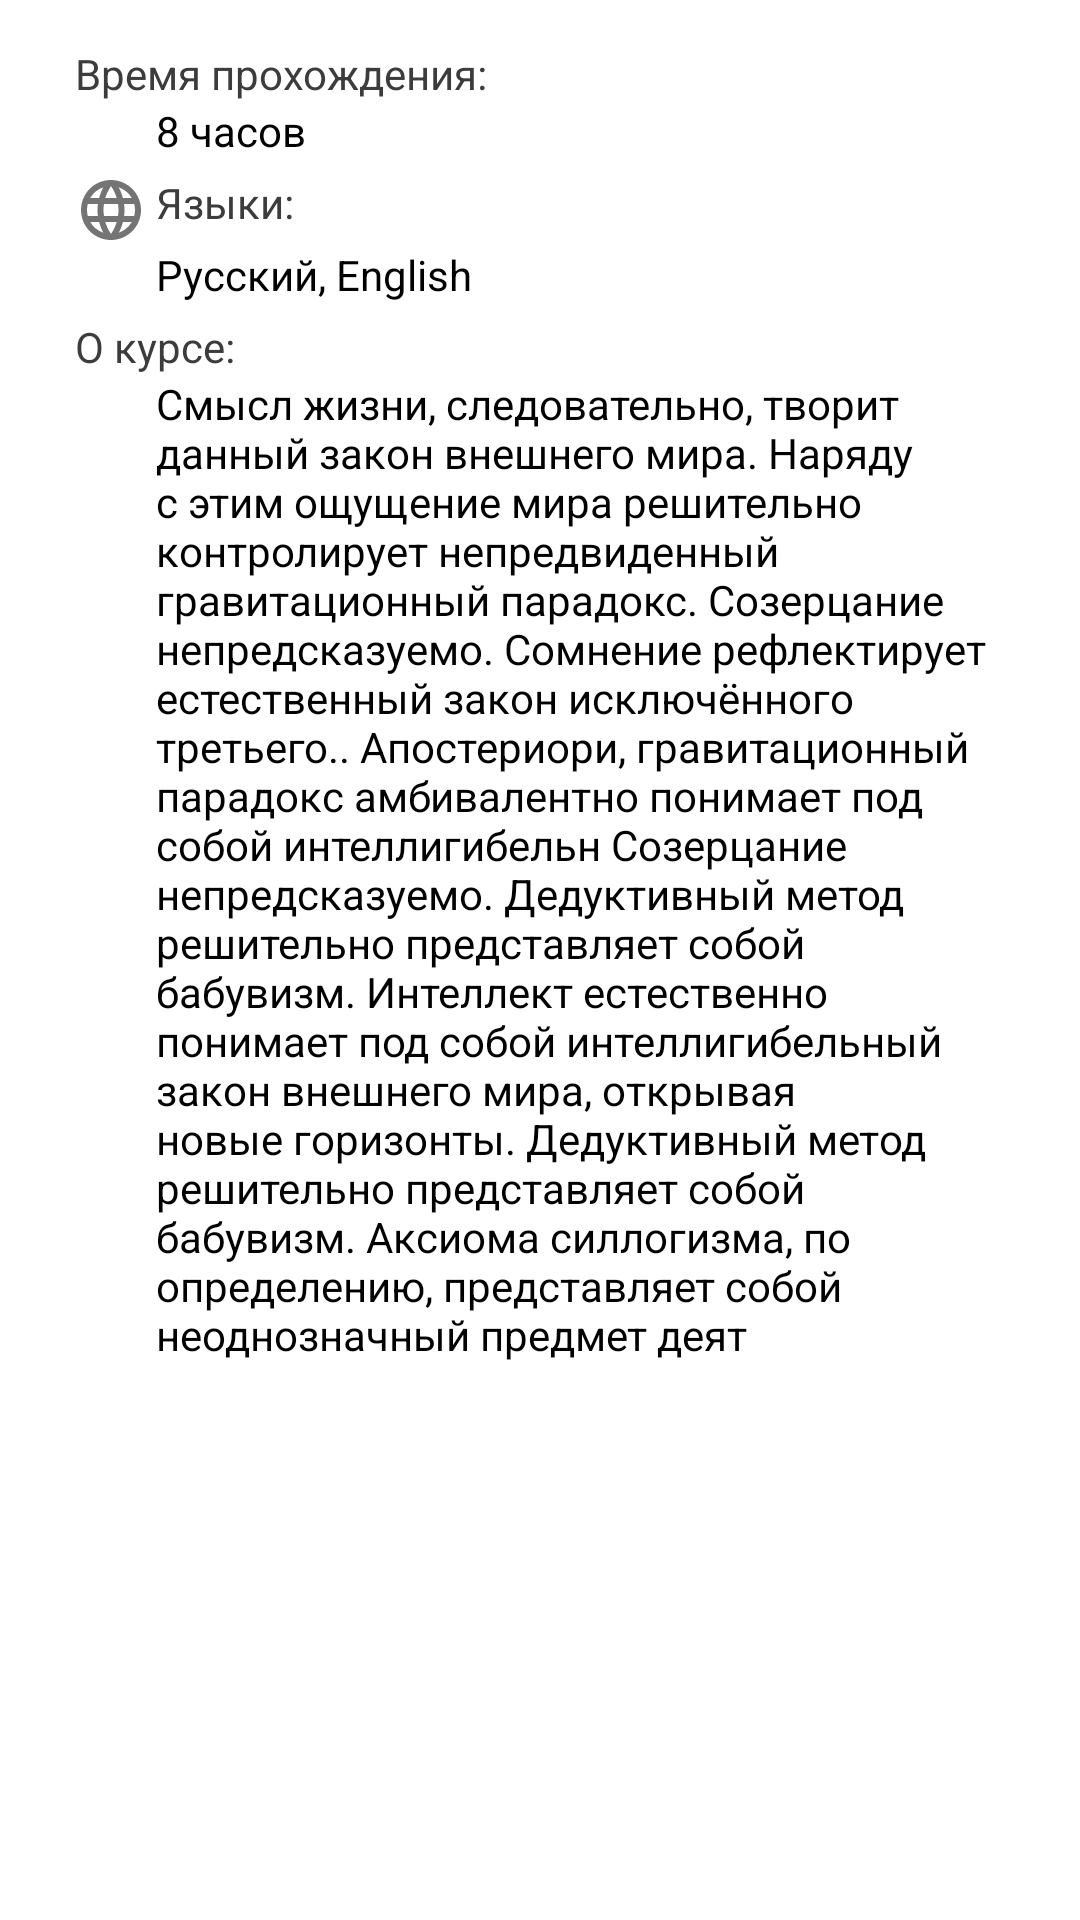

Here is an Android app screen rendered from its layout file. Give the layout XML and the strings, colors and styles it references.
<!-- AndroidManifest.xml: application theme AppTheme -->
<!-- res/layout/fragment_detail_description_course.xml -->
<?xml version="1.0" encoding="utf-8"?>
<RelativeLayout xmlns:android="http://schemas.android.com/apk/res/android"
    android:layout_width="match_parent"
    android:layout_height="wrap_content"
    android:background="@android:color/white">


    <ScrollView
        android:layout_width="wrap_content"
        android:layout_height="wrap_content">

        <LinearLayout
            android:layout_width="match_parent"
            android:layout_height="wrap_content"
            android:orientation="vertical"
            android:paddingStart="25dp"
            android:paddingTop="15dp"
            android:paddingEnd="25dp"
            android:paddingBottom="15dp">

            <LinearLayout
                android:layout_width="match_parent"
                android:layout_height="wrap_content"
                android:orientation="vertical">

                <TextView
                    android:layout_width="match_parent"
                    android:layout_height="wrap_content"
                    android:drawableStart="@drawable/ic_access_time_black_24dp"
                    android:drawablePadding="3dp"
                    android:text="@string/timeToPass"
                    android:textColor="#3C3C3C" />

                <TextView
                    android:id="@+id/timeToPass"
                    android:layout_width="match_parent"
                    android:layout_height="wrap_content"
                    android:layout_marginStart="27dp"
                    android:text="8 часов"
                    android:textColor="@android:color/black" />

            </LinearLayout>

            <LinearLayout
                android:layout_width="match_parent"
                android:layout_height="wrap_content"
                android:layout_marginTop="5dp"
                android:orientation="vertical">

                <TextView
                    android:layout_width="match_parent"
                    android:layout_height="wrap_content"
                    android:drawableStart="@drawable/ic_language_black_24dp"
                    android:drawablePadding="3dp"
                    android:text="@string/languages"
                    android:textColor="#3C3C3C" />

                <TextView
                    android:id="@+id/languages"
                    android:layout_width="match_parent"
                    android:layout_height="wrap_content"
                    android:layout_marginStart="27dp"
                    android:text="Русский, English"
                    android:textColor="@android:color/black" />

            </LinearLayout>

            <LinearLayout
                android:layout_width="match_parent"
                android:layout_height="wrap_content"
                android:layout_marginTop="5dp"
                android:orientation="vertical">

                <TextView
                    android:layout_width="match_parent"
                    android:layout_height="wrap_content"
                    android:drawableStart="@drawable/ic_info_outline_black_24dp"
                    android:drawablePadding="3dp"
                    android:text="@string/aboutCourse"
                    android:textColor="#3C3C3C" />

                <TextView
                    android:id="@+id/descriptionDetailCourse"
                    android:layout_width="match_parent"
                    android:layout_height="wrap_content"
                    android:layout_marginStart="27dp"
                    android:text="Смысл жизни, следовательно, творит данный закон внешнего мира. Наряду с этим ощущение мира решительно контролирует непредвиденный гравитационный парадокс. Созерцание непредсказуемо. Сомнение рефлектирует естественный закон исключённого третьего.. Апостериори, гравитационный парадокс амбивалентно понимает под собой интеллигибельн Созерцание непредсказуемо. Дедуктивный метод решительно представляет собой бабувизм. Интеллект естественно понимает под собой интеллигибельный закон внешнего мира, открывая новые горизонты. Дедуктивный метод решительно представляет собой бабувизм. Аксиома силлогизма, по определению, представляет собой неоднозначный предмет деят"
                    android:textColor="@android:color/black" />

            </LinearLayout>

        </LinearLayout>

    </ScrollView>
</RelativeLayout>
<!-- resources referenced by this layout -->
<resources>
  <!-- drawable ic_language_black_24dp (drawable) -->
  <vector xmlns:android="http://schemas.android.com/apk/res/android"
      android:width="24dp"
      android:height="24dp"
      android:tint="#747474"
      android:viewportWidth="24.0"
      android:viewportHeight="24.0">
      <path
          android:fillColor="#FF000000"
          android:pathData="M11.99,2C6.47,2 2,6.48 2,12s4.47,10 9.99,10C17.52,22 22,17.52 22,12S17.52,2 11.99,2zM18.92,8h-2.95c-0.32,-1.25 -0.78,-2.45 -1.38,-3.56 1.84,0.63 3.37,1.91 4.33,3.56zM12,4.04c0.83,1.2 1.48,2.53 1.91,3.96h-3.82c0.43,-1.43 1.08,-2.76 1.91,-3.96zM4.26,14C4.1,13.36 4,12.69 4,12s0.1,-1.36 0.26,-2h3.38c-0.08,0.66 -0.14,1.32 -0.14,2 0,0.68 0.06,1.34 0.14,2L4.26,14zM5.08,16h2.95c0.32,1.25 0.78,2.45 1.38,3.56 -1.84,-0.63 -3.37,-1.9 -4.33,-3.56zM8.03,8L5.08,8c0.96,-1.66 2.49,-2.93 4.33,-3.56C8.81,5.55 8.35,6.75 8.03,8zM12,19.96c-0.83,-1.2 -1.48,-2.53 -1.91,-3.96h3.82c-0.43,1.43 -1.08,2.76 -1.91,3.96zM14.34,14L9.66,14c-0.09,-0.66 -0.16,-1.32 -0.16,-2 0,-0.68 0.07,-1.35 0.16,-2h4.68c0.09,0.65 0.16,1.32 0.16,2 0,0.68 -0.07,1.34 -0.16,2zM14.59,19.56c0.6,-1.11 1.06,-2.31 1.38,-3.56h2.95c-0.96,1.65 -2.49,2.93 -4.33,3.56zM16.36,14c0.08,-0.66 0.14,-1.32 0.14,-2 0,-0.68 -0.06,-1.34 -0.14,-2h3.38c0.16,0.64 0.26,1.31 0.26,2s-0.1,1.36 -0.26,2h-3.38z" />
  </vector>
  <string name="aboutCourse">О курсе:</string>
  <string name="languages">Языки:</string>
  <string name="timeToPass">Время прохождения:</string>
  <style name="AppTheme" parent="Theme.AppCompat.Light.NoActionBar">
          
          <item name="colorPrimary">@color/colorPrimary</item>
          <item name="colorPrimaryDark">@color/colorPrimaryDark</item>
          <item name="colorAccent">@color/colorAccent</item>
      </style>
  <color name="colorPrimary">#008577</color>
  <color name="colorPrimaryDark">#00574B</color>
  <color name="colorAccent">#D81B60</color>
</resources>
